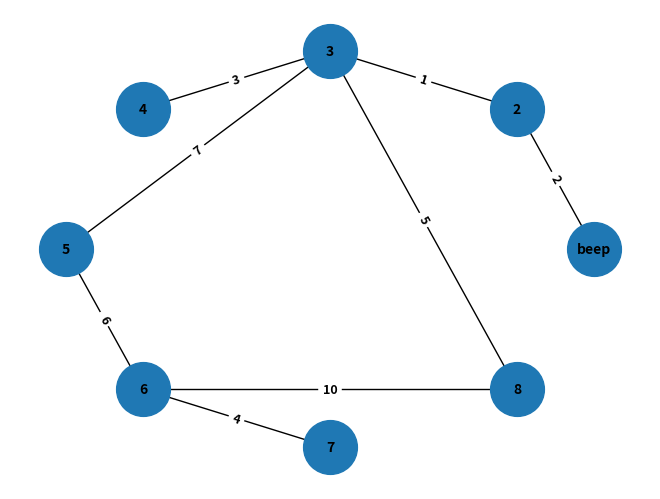

The script that saved this image:
from networkx.algorithms import tree
import matplotlib.pyplot as plt
import networkx as nx
import numpy as np


G = nx.Graph()
G.add_edge("beep", 2, weight=2)
G.add_edge(2, 3, weight=1)
G.add_edge(3, 4, weight=3)
G.add_edge(3, 5, weight=7)
G.add_edge(5, 6, weight=6)
G.add_edge(6, 7, weight=4)
G.add_edge(6, 8, weight=10)
G.add_edge(3, 8, weight=5)

layout = nx.circular_layout(G, scale=5)
labels = nx.get_edge_attributes(G, 'weight')
nx.draw(G, layout, node_size=1500, with_labels=True, font_weight='bold', font_size=10)
nx.draw_networkx_edge_labels(G, pos=layout, edge_labels=labels, font_weight='bold', font_size=9)

output = nx.dijkstra_path(G, "beep", 8, weight='weight')
print(output)

plt.show()
